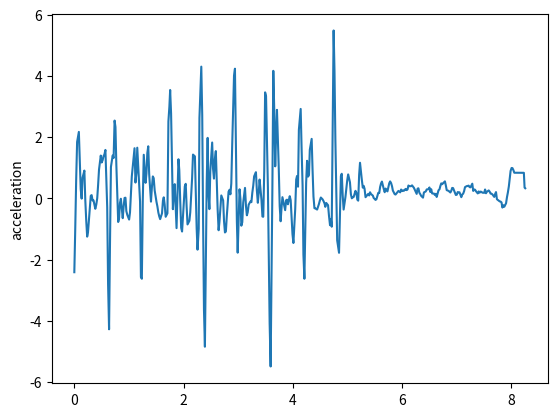

Generate this figure with matplotlib:
import matplotlib.pyplot as plt
t = [0, 0.016, 0.034, 0.051, 0.083, 0.1, 0.117, 0.134, 0.151, 0.184, 0.2, 0.218, 0.235, 0.25, 0.284, 0.301, 0.317, 0.334, 0.351, 0.384, 0.402, 0.419, 0.435, 0.452, 0.484, 0.501, 0.519, 0.535, 0.551, 0.569, 0.602, 0.618, 0.636, 0.652, 0.67, 0.702, 0.719, 0.737, 0.753, 0.769, 0.803, 0.819, 0.835, 0.852, 0.886, 0.903, 0.919, 0.936, 0.952, 0.97, 1.003, 1.019, 1.037, 1.052, 1.069, 1.102, 1.119, 1.137, 1.152, 1.169, 1.203, 1.219, 1.236, 1.253, 1.271, 1.304, 1.32, 1.336, 1.353, 1.37, 1.403, 1.42, 1.437, 1.453, 1.471, 1.504, 1.52, 1.538, 1.555, 1.571, 1.605, 1.622, 1.637, 1.654, 1.672, 1.704, 1.722, 1.74, 1.754, 1.771, 1.804, 1.821, 1.838, 1.855, 1.871, 1.906, 1.921, 1.938, 1.956, 1.972, 2.005, 2.022, 2.039, 2.055, 2.072, 2.106, 2.122, 2.138, 2.156, 2.172, 2.207, 2.222, 2.239, 2.255, 2.277, 2.29, 2.324, 2.341, 2.357, 2.373, 2.39, 2.423, 2.44, 2.456, 2.472, 2.489, 2.523, 2.539, 2.556, 2.573, 2.59, 2.623, 2.641, 2.656, 2.675, 2.69, 2.724, 2.74, 2.757, 2.774, 2.79, 2.823, 2.841, 2.857, 2.873, 2.89, 2.923, 2.94, 2.957, 2.975, 2.99, 3.024, 3.041, 3.057, 3.074, 3.091, 3.124, 3.141, 3.158, 3.174, 3.191, 3.224, 3.241, 3.258, 3.275, 3.291, 3.324, 3.341, 3.359, 3.376, 3.391, 3.425, 3.443, 3.458, 3.476, 3.492, 3.509, 3.543, 3.559, 3.575, 3.593, 3.625, 3.642, 3.66, 3.677, 3.692, 3.709, 3.742, 3.759, 3.776, 3.792, 3.809, 3.843, 3.859, 3.876, 3.892, 3.909, 3.943, 3.96, 3.977, 3.993, 4.01, 4.043, 4.061, 4.076, 4.094, 4.11, 4.143, 4.16, 4.178, 4.193, 4.211, 4.243, 4.26, 4.278, 4.295, 4.31, 4.344, 4.36, 4.377, 4.395, 4.41, 4.444, 4.46, 4.477, 4.494, 4.512, 4.544, 4.561, 4.58, 4.594, 4.611, 4.644, 4.661, 4.68, 4.695, 4.711, 4.746, 4.762, 4.778, 4.795, 4.811, 4.845, 4.863, 4.879, 4.895, 4.912, 4.929, 4.962, 4.979, 4.995, 5.012, 5.045, 5.062, 5.079, 5.095, 5.113, 5.146, 5.162, 5.18, 5.196, 5.213, 5.229, 5.262, 5.28, 5.296, 5.312, 5.33, 5.363, 5.38, 5.397, 5.413, 5.429, 5.464, 5.48, 5.496, 5.513, 5.53, 5.563, 5.581, 5.597, 5.614, 5.63, 5.663, 5.681, 5.698, 5.713, 5.731, 5.764, 5.78, 5.798, 5.815, 5.83, 5.864, 5.88, 5.898, 5.914, 5.932, 5.964, 5.981, 5.999, 6.014, 6.031, 6.064, 6.081, 6.099, 6.115, 6.131, 6.164, 6.181, 6.199, 6.215, 6.232, 6.266, 6.282, 6.298, 6.315, 6.332, 6.349, 6.382, 6.399, 6.415, 6.432, 6.45, 6.482, 6.5, 6.515, 6.532, 6.549, 6.583, 6.599, 6.617, 6.632, 6.666, 6.684, 6.7, 6.716, 6.732, 6.75, 6.783, 6.8, 6.816, 6.833, 6.85, 6.883, 6.9, 6.916, 6.933, 6.95, 6.983, 7, 7.017, 7.033, 7.05, 7.083, 7.1, 7.117, 7.134, 7.151, 7.184, 7.2, 7.217, 7.235, 7.251, 7.284, 7.301, 7.318, 7.334, 7.352, 7.384, 7.401, 7.419, 7.434, 7.451, 7.469, 7.503, 7.518, 7.535, 7.551, 7.585, 7.602, 7.619, 7.635, 7.651, 7.686, 7.703, 7.718, 7.735, 7.751, 7.786, 7.802, 7.819, 7.835, 7.852, 7.87, 7.902, 7.919, 7.935, 7.953, 7.985, 8.003, 8.019, 8.036, 8.053, 8.219, 8.221, 8.222, 8.223, 8.224, 8.225, 8.226, 8.228, 8.241, 8.253]
y = [-2.408, -1.0689, 0.617498, 1.84634, 2.17468, 1.25721, 0.306395, -0.00431442, 0.680279, 0.910809, -0.0206699, -0.724356, -1.24564, -1.11037, -0.279271, 0.0905457, 0.109173, -0.06357, -0.0595512, -0.337032, -0.198957, 0.006073, 0.430826, 0.945806, 1.40097, 1.17546, 1.25798, 1.38484, 1.43908, 1.58562, -0.293089, -2.80444, -4.27216, -1.59591, 1.03005, 1.405, 1.32216, 2.54436, 2.33428, 1.09921, -0.76696, -0.642915, -0.147654, -0.00950813, -0.642941, -0.26124, 0.016922, 0.0263023, -0.411122, -0.536928, -0.688553, -0.456078, 0.149115, 0.719692, 1.02442, 1.64124, 0.520274, 0.838593, 1.6587, 1.05275, -0.099144, -2.56926, -2.6221, -0.0553932, 1.42802, 0.511431, 0.81284, 1.48265, 1.70474, 0.800206, -0.103259, 0.367188, 0.720648, 0.662782, 0.259725, -0.111149, -0.254906, -0.459969, -0.58691, -0.674397, -0.48401, -0.0708246, 0.0380535, -0.205836, -0.59731, -0.483185, 2.51591, 3.00431, 3.54351, 2.77555, -0.35005, 0.191121, 0.468396, -0.303736, -0.96819, 1.28135, 0.930642, -0.0670977, -0.960335, -1.07846, -0.0849171, 0.396034, 0.479786, -0.245087, -0.84739, -0.728985, -0.449574, 0.067523, 0.675096, 1.4336, 1.37523, 0.319965, -0.970744, -1.67121, -0.989815, 2.63026, 4.30592, 2.72066, -0.760324, -3.63753, -4.84115, 0.49127, 1.97982, 0.136787, -0.347773, 0.90149, 1.82819, 0.974593, 0.649126, 1.29861, 1.54797, -0.350425, -1.03676, -0.764404, -0.27687, 0.0996876, -0.0648346, -0.738502, -1.10973, -1.07788, -0.596081, 0.221172, 0.285249, 0.137296, 0.489334, 1.77083, 4.01046, 4.23827, 1.78482, -0.744515, -1.76957, 0.300673, -0.032629, -0.887875, -0.774804, -0.135321, 0.345731, -0.231729, -0.549703, -0.448481, -0.203287, -0.0951643, -0.119815, 0.192132, 0.421003, 0.724134, 0.859077, 0.267339, -0.140001, 0.208936, 0.617847, -0.0345287, -0.588931, -0.597312, 0.884222, 3.46577, 3.34101, 0.368265, -1.85785, -4.08314, -5.48635, 0.333523, 4.16922, 2.82205, 1.04994, 1.99797, 2.8944, 0.975873, -0.253274, -0.743854, -0.319718, 0.0424032, -0.247413, -0.381127, -0.0573788, -0.0400152, -0.189692, 0.0756483, -0.0564098, -0.619286, -1.16499, -1.45402, -0.343073, 0.619329, 0.73425, 0.385217, 2.24422, 2.92458, 1.62128, 0.421575, -1.82998, -2.62114, 0.509276, 1.23081, 0.714786, 0.766708, 1.58873, 1.94704, 0.959599, 0.0649462, -0.31728, -0.32319, -0.36237, -0.278029, -0.180643, -0.0653534, 0.0311108, -0.0282393, -0.084918, -0.165057, -0.272897, -0.146076, -0.219258, -0.561083, -0.872107, -0.682717, -0.921677, 5.48696, 4.15871, 1.92058, 0.142075, -1.36665, -1.77378, -0.474363, 0.731768, 0.80816, 0.102426, -0.36204, 0.0457935, 0.324273, 0.59336, 0.786974, 0.529141, 0.138008, 0.00619793, 0.0316715, 0.0509186, 0.249547, 0.187567, -0.0382233, -0.070982, 0.770204, 1.16683, 0.612558, 0.353395, 0.411998, 0.320801, 0.0421781, 0.116466, 0.151352, 0.0990992, 0.202539, 0.146693, 0.0936737, 0.0128002, -0.0106573, -0.0476284, -0.0211458, 0.183069, 0.179517, 0.37536, 0.492864, 0.552311, 0.315175, 0.204177, 0.324073, 0.267234, 0.232549, 0.496984, 0.55743, 0.503975, 0.398397, 0.260328, 0.14081, 0.129557, 0.169519, 0.205272, 0.24716, 0.200523, 0.292625, 0.240735, 0.259877, 0.250229, 0.313263, 0.27278, 0.294794, 0.423578, 0.402661, 0.400747, 0.429146, 0.385579, 0.349924, 0.283244, 0.150386, 0.319132, 0.33381, 0.190865, 0.141212, 0.0844212, 0.0275993, 0.199326, 0.215473, 0.229591, 0.295517, 0.303212, 0.359956, 0.213915, 0.303212, 0.164232, 0.16015, 0.113955, 0.151819, 0.0497732, 0.268461, 0.300742, 0.409256, 0.492979, 0.466205, 0.500816, 0.559203, 0.423543, 0.27259, 0.261287, 0.248638, 0.194578, 0.255092, 0.345474, 0.338658, 0.260188, 0.114503, 0.12286, 0.209173, 0.203082, 0.201552, 0.0426903, 0.130277, 0.156644, 0.239236, 0.372282, 0.405223, 0.409271, 0.420178, 0.370185, 0.363915, 0.483443, 0.246889, 0.295668, 0.286811, 0.23583, 0.165515, 0.229814, 0.187903, 0.224155, 0.216246, 0.189841, 0.1853, 0.294286, 0.170535, 0.219006, 0.263615, 0.222428, 0.159352, 0.156074, 0.135913, 0.0517073, 0.150419, 0.209, -0.0241795, -0.0455771, -0.0954533, -0.101459, -0.130144, -0.296772, -0.219258, -0.269655, -0.155652, 0.0437985, 0.192852, 0.393707, 0.899286, 0.996336, 0.991647, 0.928138, 0.840692, 0.838603, 0.838603, 0.838603, 0.838603, 0.838603, 0.838603, 0.838603, 0.838603, 0.35559, 0.333813]
plt.plot(t,y)
plt.ylabel('acceleration')
plt.savefig("on14")
plt.show()
plt.close()
